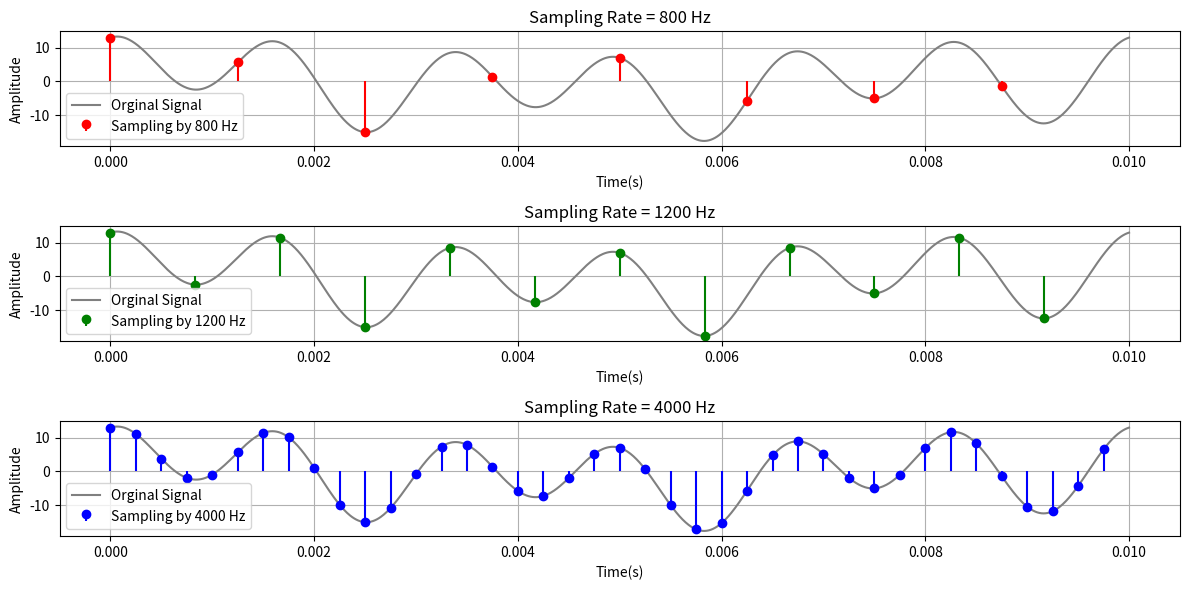

The script that saved this image:
import numpy as np
import matplotlib.pyplot as plt 

def x(t):
    return 3*np.cos(200*np.pi*t) + 5*np.sin(600*np.pi*t) + 10*np.cos(1200*np.pi*t)
t = np.linspace(0,0.01,1000)
x_t = x(t)

#Frequency
fre_list = [800,1200,4000]
colors = ['r','g','b']

plt.figure(figsize=(12,6))

for i, fs in enumerate(fre_list):
    
    #Ts = 1/fs
    n = np.arange(0,0.01,1/fs)
    x_n = x(n)
    
    plt.subplot(3,1,i+1)
    plt.plot(t,x_t,'gray',label='Orginal Signal')
    plt.stem(n,x_n, linefmt=colors[i], markerfmt=colors[i], basefmt=' ', label=f'Sampling by {fs} Hz')
    plt.xlabel('Time(s)')
    plt.ylabel("Amplitude")
    plt.title(f'Sampling Rate = {fs} Hz')
    plt.legend()
    plt.grid(True)
    
plt.tight_layout()
plt.show()
    
    